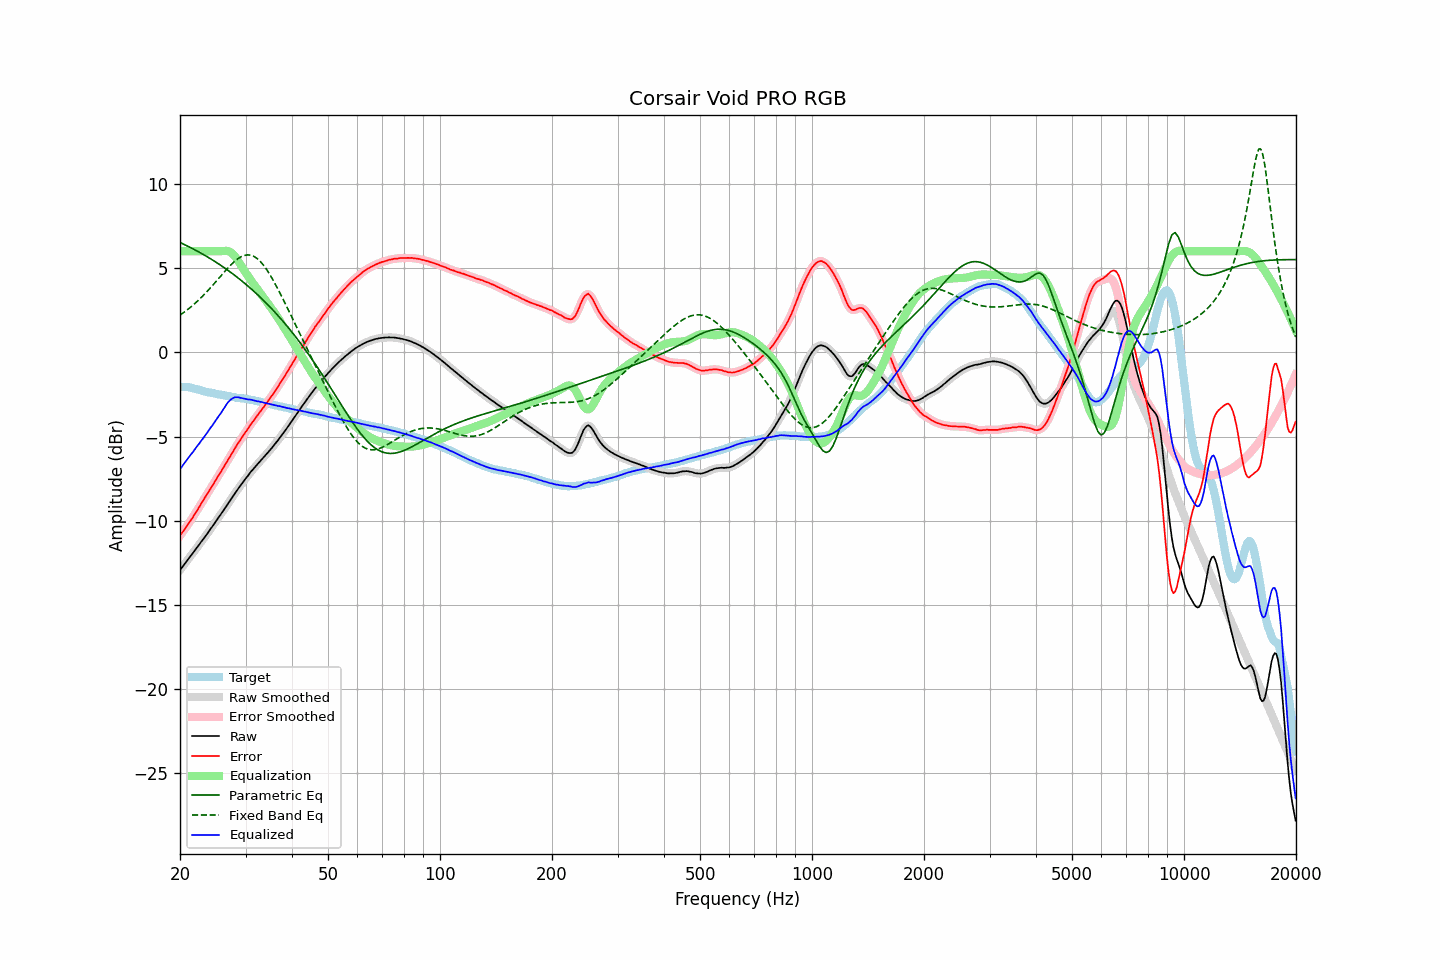

Values plotted in this chart, from the file beside it:
frequency, raw, error, smoothed, error_smoothed, equalization, parametric_eq, fixed_band_eq, equalized_raw, equalized_smoothed, target
20.00, -12.93, -10.88, -12.93, -10.88, 6.00, 6.52, 2.21, -6.93, -6.93, -2.05
20.20, -12.80, -10.74, -12.80, -10.75, 6.00, 6.48, 2.27, -6.80, -6.80, -2.06
20.40, -12.68, -10.62, -12.68, -10.62, 6.00, 6.43, 2.34, -6.68, -6.68, -2.06
20.61, -12.55, -10.49, -12.55, -10.49, 6.00, 6.39, 2.41, -6.55, -6.55, -2.07
20.81, -12.42, -10.35, -12.42, -10.36, 6.00, 6.34, 2.48, -6.42, -6.42, -2.07
21.02, -12.29, -10.22, -12.29, -10.22, 6.00, 6.29, 2.56, -6.29, -6.29, -2.07
21.23, -12.16, -10.07, -12.16, -10.08, 6.00, 6.25, 2.63, -6.16, -6.16, -2.09
21.44, -12.04, -9.93, -12.04, -9.93, 6.00, 6.20, 2.71, -6.04, -6.04, -2.11
21.66, -11.92, -9.79, -11.92, -9.78, 6.00, 6.15, 2.79, -5.92, -5.92, -2.13
21.87, -11.79, -9.63, -11.79, -9.63, 6.00, 6.10, 2.88, -5.79, -5.79, -2.16
22.09, -11.66, -9.48, -11.66, -9.48, 6.00, 6.05, 2.96, -5.66, -5.66, -2.18
22.31, -11.53, -9.33, -11.53, -9.33, 6.00, 6.00, 3.05, -5.53, -5.53, -2.20
22.54, -11.41, -9.18, -11.40, -9.17, 6.00, 5.94, 3.14, -5.41, -5.40, -2.23
22.76, -11.27, -9.01, -11.28, -9.02, 6.00, 5.89, 3.23, -5.27, -5.28, -2.26
22.99, -11.15, -8.86, -11.15, -8.86, 6.00, 5.84, 3.33, -5.15, -5.15, -2.29
23.22, -11.02, -8.70, -11.02, -8.70, 6.00, 5.78, 3.43, -5.02, -5.02, -2.32
23.45, -10.89, -8.55, -10.89, -8.55, 6.00, 5.73, 3.53, -4.89, -4.89, -2.34
23.69, -10.76, -8.40, -10.76, -8.39, 6.00, 5.67, 3.63, -4.76, -4.76, -2.36
23.92, -10.62, -8.24, -10.62, -8.24, 6.00, 5.61, 3.73, -4.62, -4.62, -2.38
24.16, -10.48, -8.09, -10.49, -8.09, 6.00, 5.55, 3.84, -4.48, -4.49, -2.39
24.40, -10.36, -7.94, -10.35, -7.94, 6.00, 5.50, 3.94, -4.36, -4.35, -2.41
24.65, -10.22, -7.79, -10.22, -7.79, 6.00, 5.44, 4.05, -4.22, -4.22, -2.43
24.89, -10.08, -7.62, -10.08, -7.62, 6.00, 5.38, 4.16, -4.08, -4.08, -2.45
25.14, -9.94, -7.46, -9.94, -7.46, 6.00, 5.31, 4.27, -3.94, -3.94, -2.48
25.39, -9.80, -7.30, -9.80, -7.31, 6.00, 5.25, 4.38, -3.80, -3.80, -2.50
25.65, -9.67, -7.16, -9.67, -7.15, 6.00, 5.19, 4.49, -3.67, -3.67, -2.51
25.91, -9.53, -7.00, -9.53, -7.00, 6.01, 5.12, 4.60, -3.52, -3.52, -2.54
26.16, -9.39, -6.84, -9.39, -6.84, 6.02, 5.06, 4.71, -3.37, -3.37, -2.55
26.43, -9.25, -6.68, -9.25, -6.68, 6.03, 4.99, 4.82, -3.22, -3.22, -2.57
26.69, -9.11, -6.53, -9.11, -6.53, 6.03, 4.92, 4.92, -3.08, -3.08, -2.58
26.96, -8.96, -6.36, -8.97, -6.37, 6.01, 4.86, 5.03, -2.95, -2.96, -2.60
27.23, -8.82, -6.21, -8.82, -6.21, 5.97, 4.79, 5.13, -2.85, -2.85, -2.61
27.50, -8.68, -6.05, -8.68, -6.05, 5.91, 4.72, 5.23, -2.77, -2.77, -2.63
27.77, -8.54, -5.89, -8.54, -5.89, 5.82, 4.65, 5.32, -2.71, -2.71, -2.65
28.05, -8.39, -5.73, -8.40, -5.72, 5.72, 4.57, 5.40, -2.67, -2.68, -2.66
28.33, -8.26, -5.56, -8.26, -5.57, 5.60, 4.50, 5.48, -2.66, -2.66, -2.69
28.62, -8.12, -5.42, -8.12, -5.42, 5.46, 4.43, 5.56, -2.67, -2.67, -2.71
28.90, -7.99, -5.28, -7.99, -5.28, 5.30, 4.35, 5.62, -2.68, -2.68, -2.71
29.19, -7.86, -5.13, -7.86, -5.13, 5.15, 4.27, 5.67, -2.71, -2.71, -2.73
29.48, -7.72, -4.99, -7.72, -4.99, 4.99, 4.20, 5.72, -2.73, -2.73, -2.73
29.78, -7.60, -4.85, -7.60, -4.85, 4.85, 4.12, 5.75, -2.75, -2.75, -2.75
30.08, -7.47, -4.71, -7.48, -4.71, 4.71, 4.04, 5.77, -2.77, -2.77, -2.76
30.38, -7.36, -4.58, -7.35, -4.57, 4.57, 3.96, 5.78, -2.79, -2.79, -2.78
30.68, -7.23, -4.43, -7.23, -4.43, 4.43, 3.87, 5.78, -2.80, -2.80, -2.80
30.99, -7.10, -4.28, -7.11, -4.29, 4.29, 3.79, 5.77, -2.81, -2.81, -2.82
31.30, -6.99, -4.16, -6.99, -4.15, 4.16, 3.71, 5.73, -2.83, -2.83, -2.84
31.61, -6.88, -4.03, -6.88, -4.03, 4.03, 3.62, 5.69, -2.86, -2.86, -2.85
31.93, -6.77, -3.89, -6.77, -3.90, 3.89, 3.53, 5.63, -2.88, -2.88, -2.88
32.24, -6.67, -3.77, -6.66, -3.77, 3.76, 3.44, 5.57, -2.90, -2.90, -2.90
32.57, -6.55, -3.63, -6.56, -3.63, 3.64, 3.35, 5.48, -2.92, -2.92, -2.92
32.89, -6.45, -3.51, -6.45, -3.51, 3.51, 3.26, 5.39, -2.94, -2.94, -2.93
33.22, -6.34, -3.37, -6.34, -3.38, 3.38, 3.17, 5.28, -2.96, -2.96, -2.97
33.55, -6.24, -3.26, -6.24, -3.26, 3.25, 3.08, 5.16, -2.99, -2.98, -2.98
33.89, -6.13, -3.12, -6.13, -3.12, 3.12, 2.98, 5.03, -3.01, -3.01, -3.01
34.23, -6.02, -3.00, -6.02, -2.99, 2.99, 2.89, 4.90, -3.03, -3.03, -3.02
34.57, -5.91, -2.86, -5.91, -2.86, 2.86, 2.79, 4.75, -3.05, -3.05, -3.05
34.92, -5.80, -2.73, -5.80, -2.73, 2.73, 2.69, 4.60, -3.07, -3.07, -3.08
35.27, -5.69, -2.60, -5.69, -2.60, 2.60, 2.59, 4.44, -3.10, -3.09, -3.09
35.62, -5.57, -2.46, -5.57, -2.46, 2.46, 2.49, 4.27, -3.11, -3.12, -3.11
35.97, -5.46, -2.32, -5.46, -2.32, 2.32, 2.39, 4.10, -3.14, -3.14, -3.14
... 635 more rows
